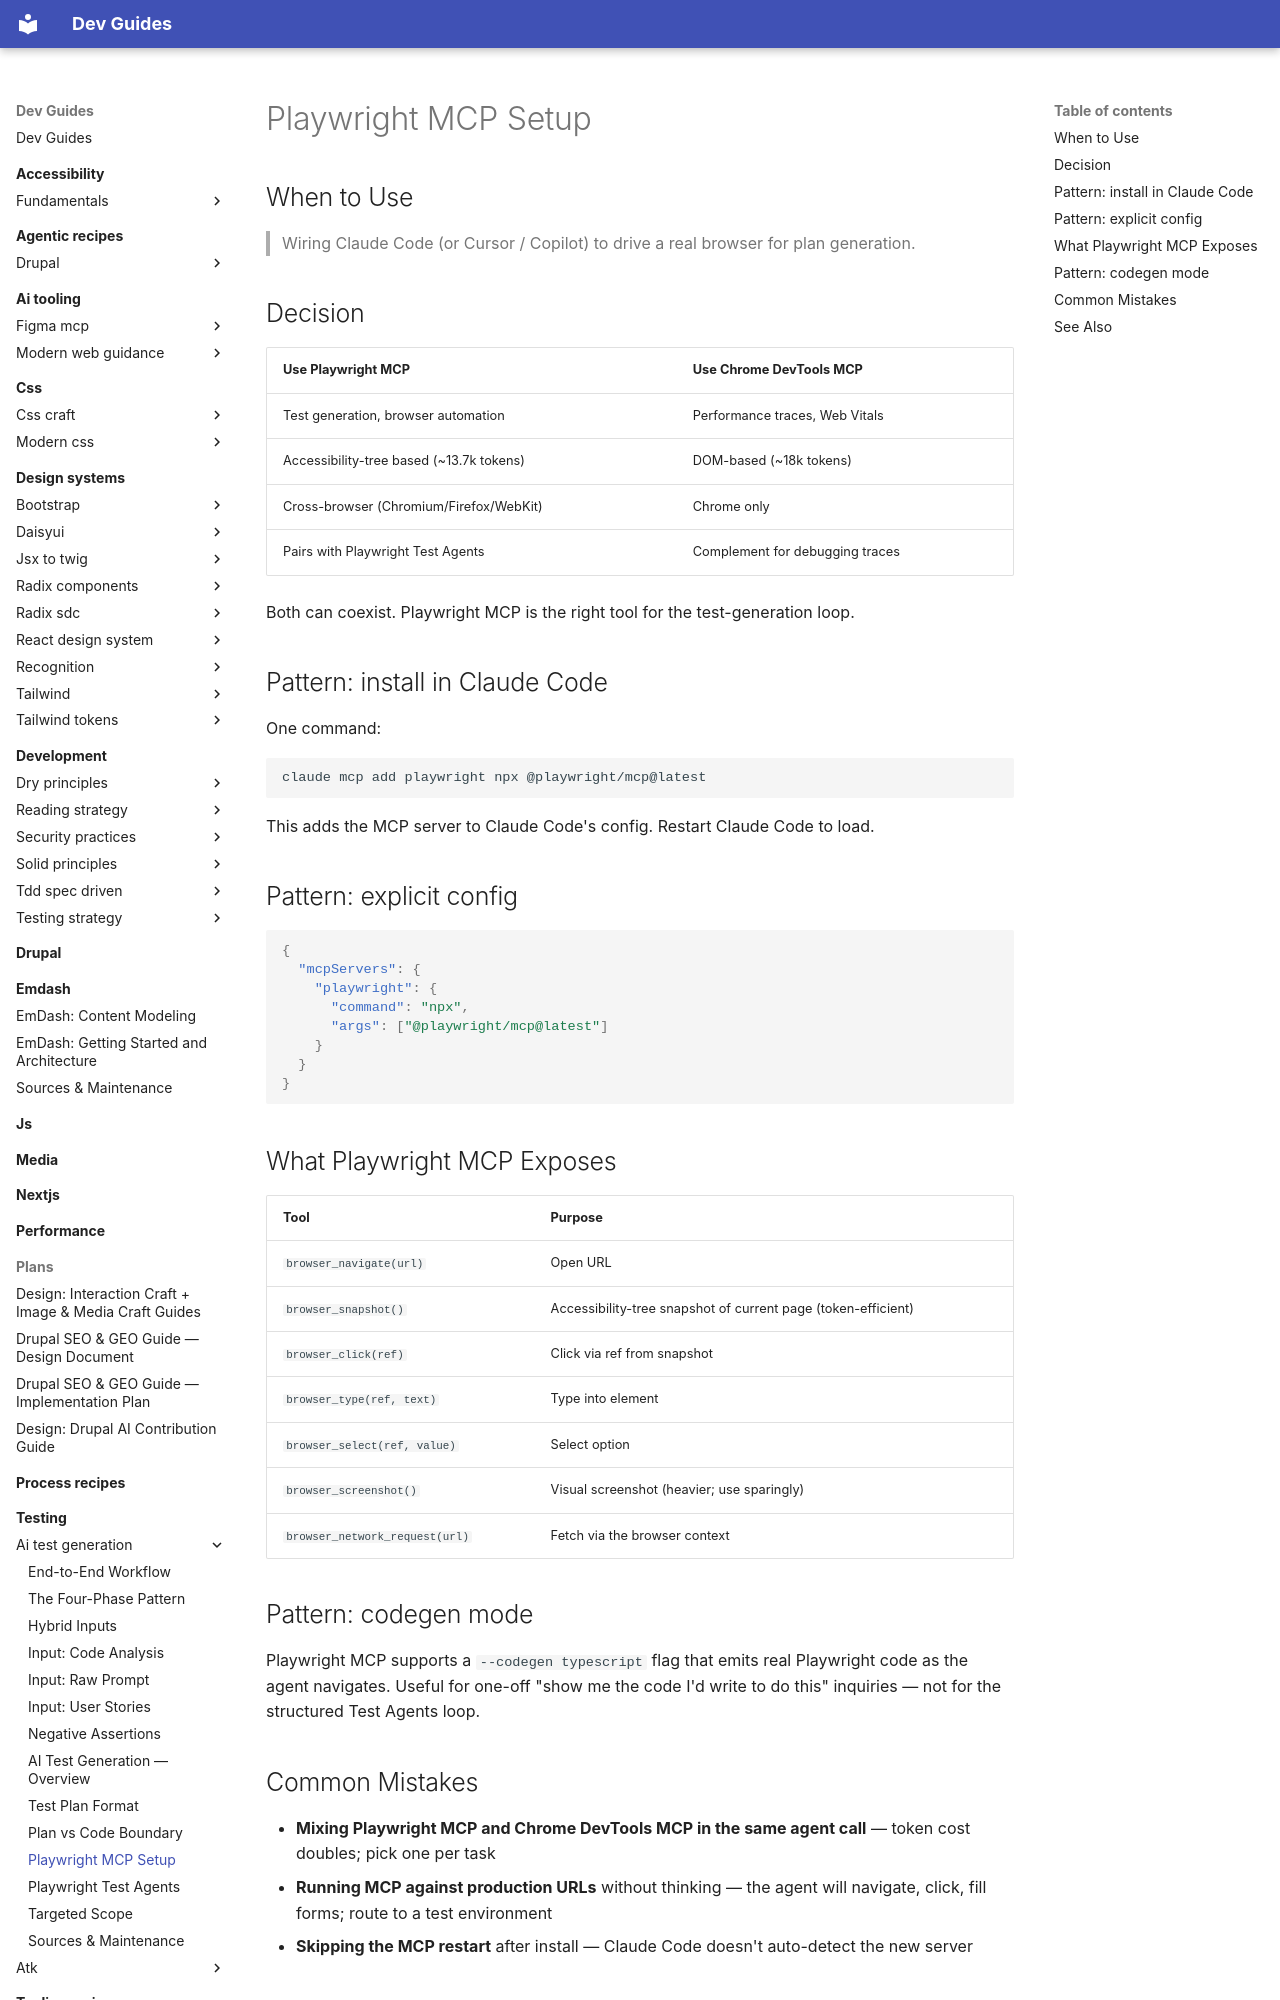

repository: camoa/dev-guides · page: testing/ai-test-generation/ai-testgen-playwright-mcp/index.html · generator: mkdocs

---
description: Playwright MCP setup — installing @playwright/mcp in Claude Code and what browser tools it exposes to AI agents.
tldr: Install with `claude mcp add playwright npx @playwright/mcp@latest`, then restart Claude Code. The MCP exposes browser_navigate, browser_snapshot (accessibility-tree, ~13.7k tokens), browser_click, browser_type, and others. Use Playwright MCP for test generation; Chrome DevTools MCP for performance traces. Never run MCP against production URLs — the agent will navigate, click, and fill forms.
---

# Playwright MCP Setup

## When to Use

> Wiring Claude Code (or Cursor / Copilot) to drive a real browser for plan generation.

## Decision

| Use Playwright MCP | Use Chrome DevTools MCP |
|---|---|
| Test generation, browser automation | Performance traces, Web Vitals |
| Accessibility-tree based (~13.7k tokens) | DOM-based (~18k tokens) |
| Cross-browser (Chromium/Firefox/WebKit) | Chrome only |
| Pairs with Playwright Test Agents | Complement for debugging traces |

Both can coexist. Playwright MCP is the right tool for the test-generation loop.

## Pattern: install in Claude Code

One command:

```bash
claude mcp add playwright npx @playwright/mcp@latest
```

This adds the MCP server to Claude Code's config. Restart Claude Code to load.

## Pattern: explicit config

```json
{
  "mcpServers": {
    "playwright": {
      "command": "npx",
      "args": ["@playwright/mcp@latest"]
    }
  }
}
```

## What Playwright MCP Exposes

| Tool | Purpose |
|---|---|
| `browser_navigate(url)` | Open URL |
| `browser_snapshot()` | Accessibility-tree snapshot of current page (token-efficient) |
| `browser_click(ref)` | Click via ref from snapshot |
| `browser_type(ref, text)` | Type into element |
| `browser_select(ref, value)` | Select option |
| `browser_screenshot()` | Visual screenshot (heavier; use sparingly) |
| `browser_network_request(url)` | Fetch via the browser context |

## Pattern: codegen mode

Playwright MCP supports a `--codegen typescript` flag that emits real Playwright code as the agent navigates. Useful for one-off "show me the code I'd write to do this" inquiries — not for the structured Test Agents loop.
